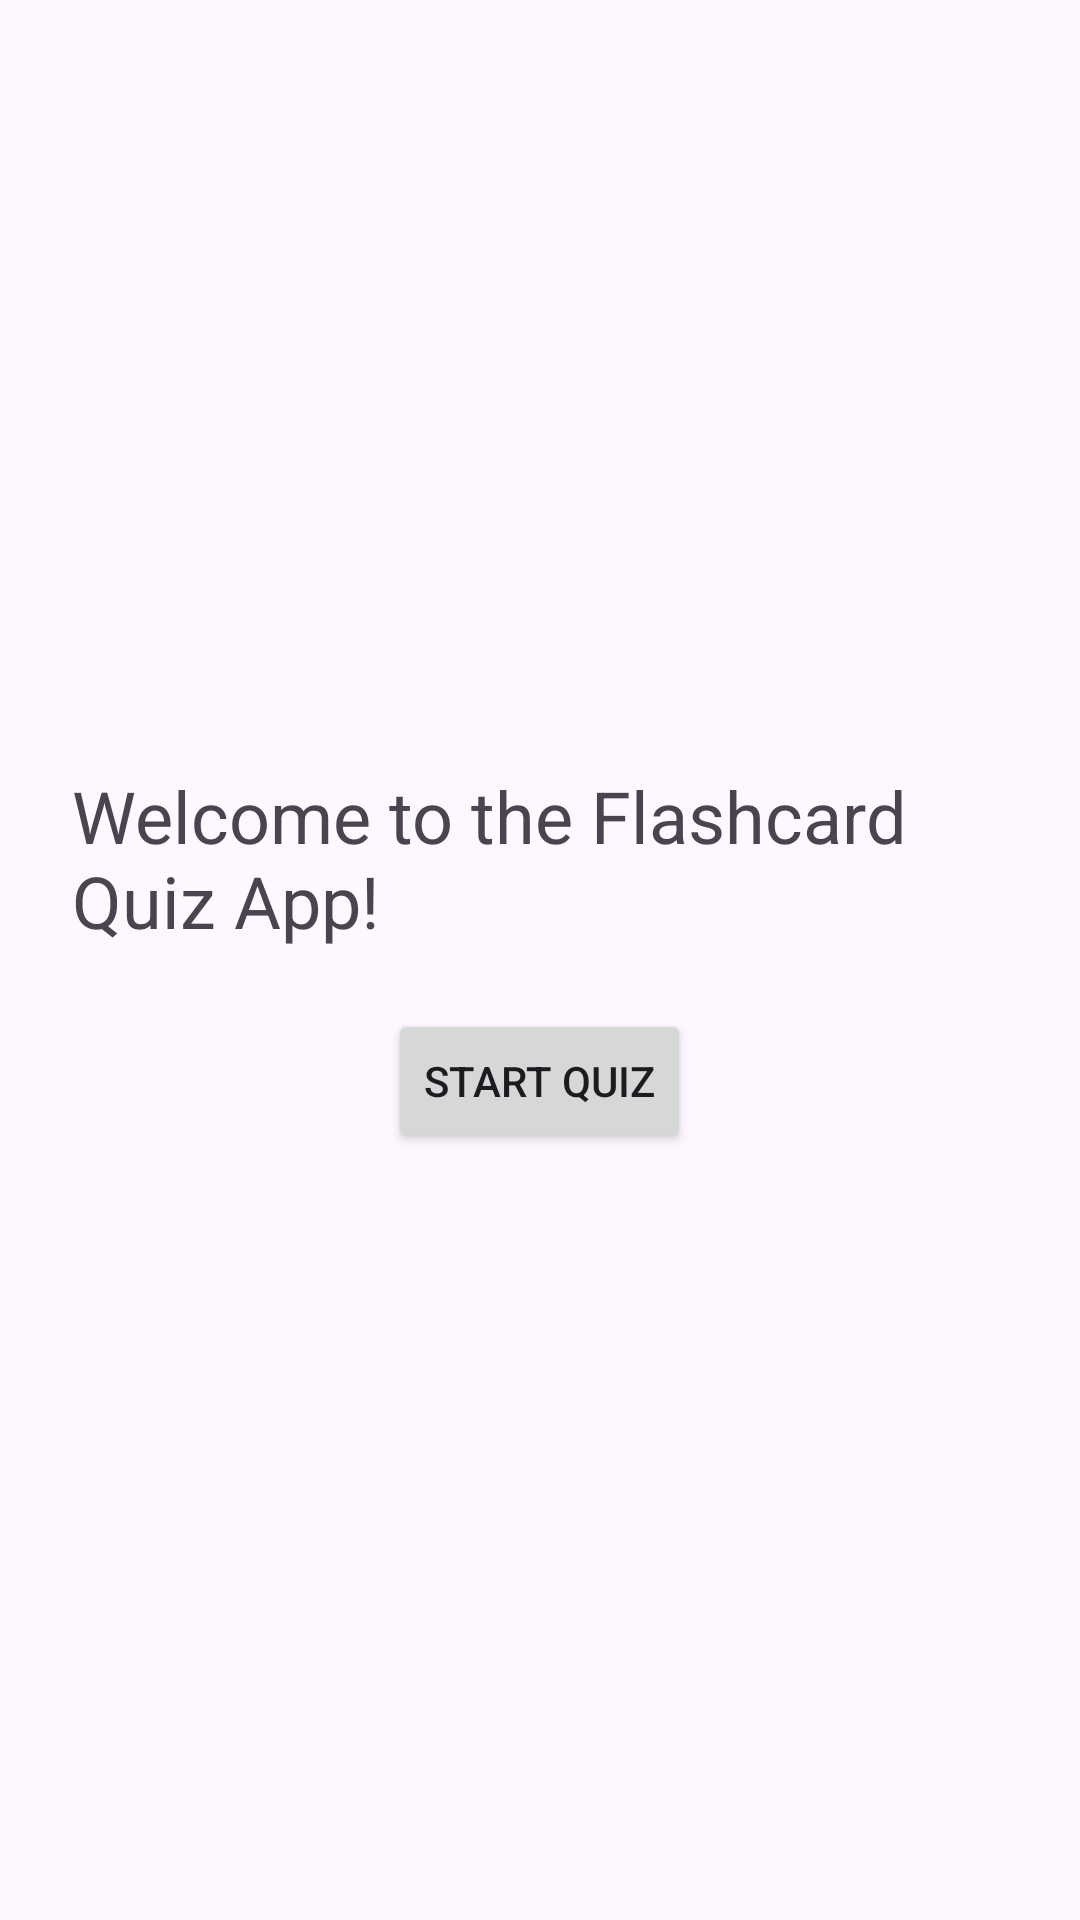

Android layout source for this screen:
<!-- AndroidManifest.xml: application theme Theme.FLASHCARDSAPP -->
<!-- res/layout/activity_main.xml -->
<?xml version="1.0" encoding="utf-8"?>
<LinearLayout xmlns:android="http://schemas.android.com/apk/res/android"
    android:orientation="vertical"
    android:layout_width="match_parent"
    android:layout_height="match_parent"
    android:gravity="center"
    android:padding="24dp">

    <TextView
        android:text="Welcome to the Flashcard Quiz App!"
        android:textSize="24sp"
        android:layout_width="wrap_content"
        android:layout_height="wrap_content"/>

    <Button
        android:id="@+id/btnStartButton"
        android:layout_width="wrap_content"
        android:layout_height="wrap_content"
        android:text="Start Quiz"
        android:layout_marginTop="20dp"/>
</LinearLayout>
<!-- resources referenced by this layout -->
<resources>
  <style name="Theme.FLASHCARDSAPP" parent="Base.Theme.FLASHCARDSAPP" />
  <style name="Base.Theme.FLASHCARDSAPP" parent="Theme.Material3.DayNight.NoActionBar">
          
          
      </style>
</resources>
